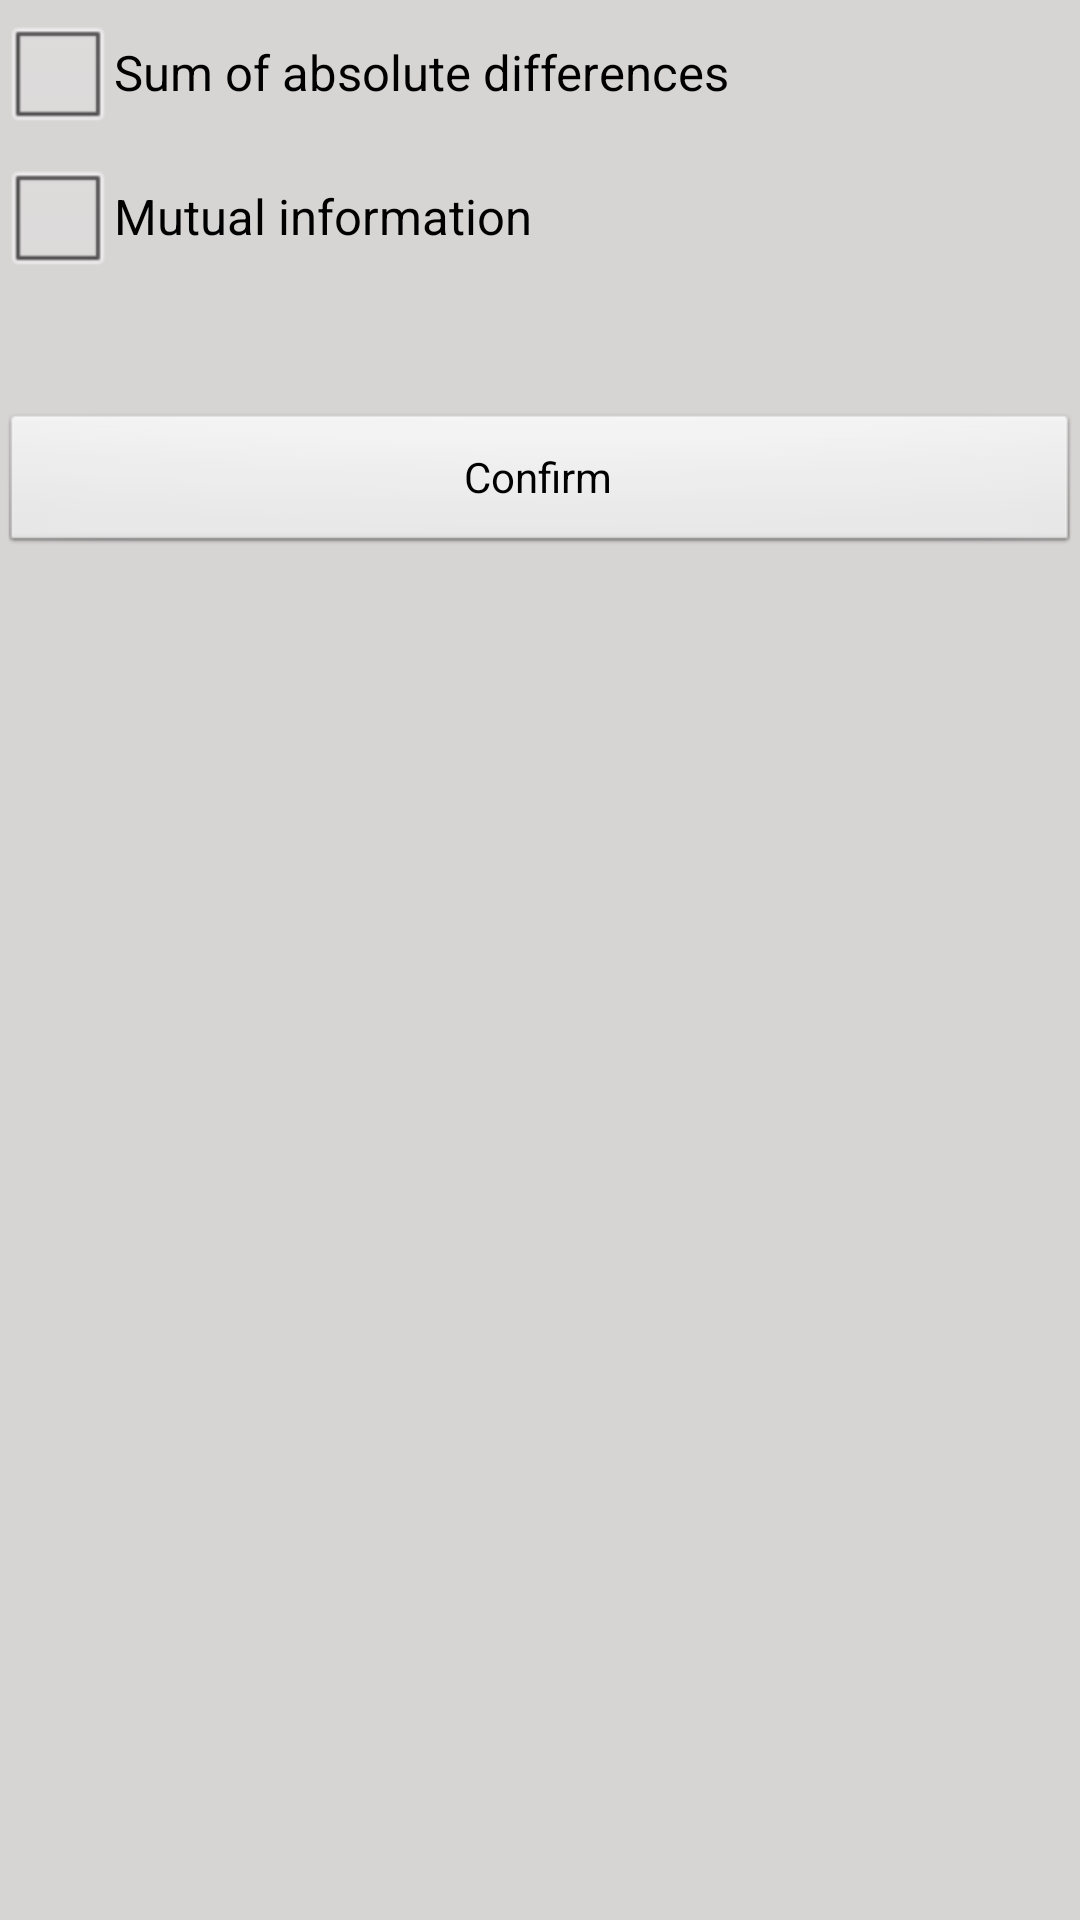

The Android layout XML behind this screen, and the referenced resources:
<!-- AndroidManifest.xml: application theme AppTheme -->
<!-- res/layout/activity_settings.xml -->
<?xml version="1.0" encoding="utf-8"?>
<LinearLayout xmlns:android="http://schemas.android.com/apk/res/android"
    android:orientation="vertical"
    android:layout_width="fill_parent"
    android:layout_height="fill_parent">
    <CheckBox android:id="@+id/checkbox_sum_of_absolute_differences"
        android:textSize="8pt"
        android:layout_width="wrap_content"
        android:layout_height="wrap_content"
        android:text="@string/sum_of_absolute_differences"
        android:onClick="onCheckboxClicked"/>
    <CheckBox android:id="@+id/checkbox_mutual_information"
        android:textSize="8pt"
        android:layout_width="wrap_content"
        android:layout_height="wrap_content"
        android:text="@string/mutual_information"
        android:onClick="onCheckboxClicked"/>
     <Button
        android:id="@+id/confirmButton"
        android:layout_width="fill_parent"
        android:layout_height="wrap_content"
        android:layout_marginTop="20pt"
        android:text="@string/confirm" />
</LinearLayout>
<!-- resources referenced by this layout -->
<resources>
  <string name="confirm">Confirm</string>
  <string name="mutual_information">Mutual information</string>
  <string name="sum_of_absolute_differences">Sum of absolute differences</string>
  <style name="AppTheme" parent="android:Theme.Light">
          <item name="android:windowNoTitle">true</item>
          <item name="android:windowBackground">@color/light_gray</item>
          <item name="android:listViewStyle">@style/MyListView</item>
      </style>
  <color name="light_gray">#d7d4d4</color>
  <style name="MyListView" parent="@android:style/Widget.ListView">
  
      </style>
</resources>
